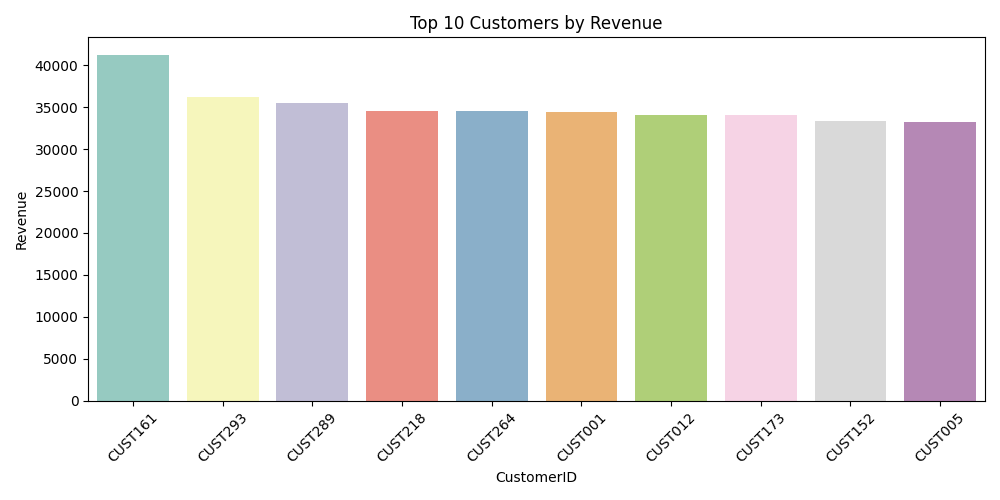

The data file committed next to this chart (first rows):
CustomerID, Revenue
CUST161, 41257
CUST293, 36205
CUST289, 35487
CUST218, 34558
CUST264, 34501
CUST001, 34455
CUST012, 34121
CUST173, 34005
CUST152, 33349
CUST005, 33238
